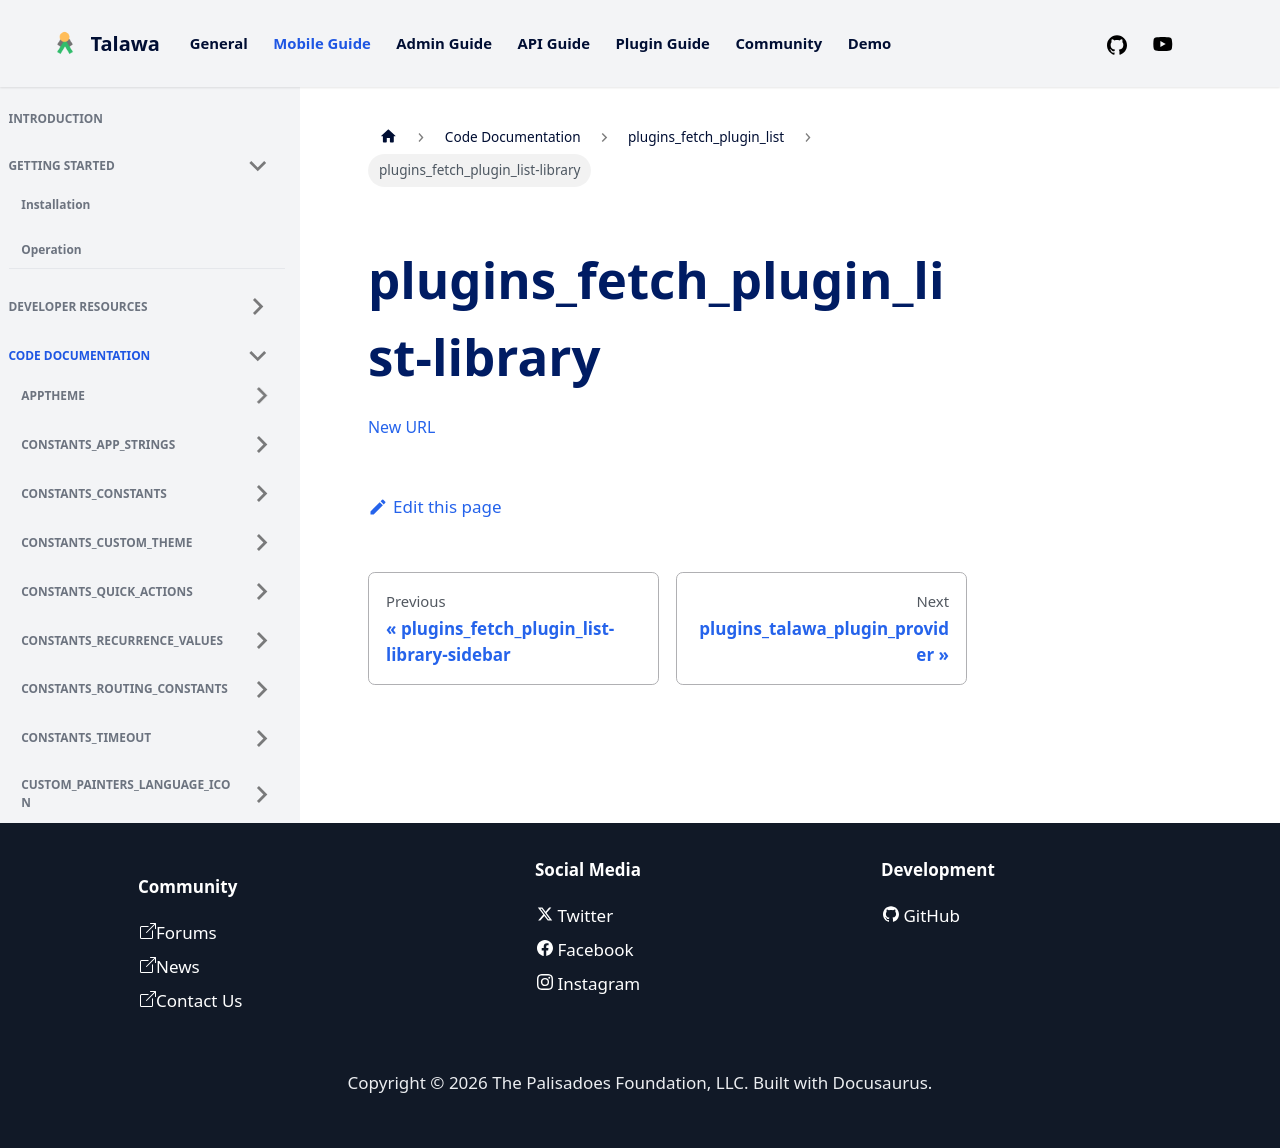

repository: PalisadoesFoundation/talawa · page: docs/auto-docs/plugins_fetch_plugin_list/plugins_fetch_plugin_list-library/index.html · generator: docusaurus

[New URL](../plugins_fetch_plugin_list/)
